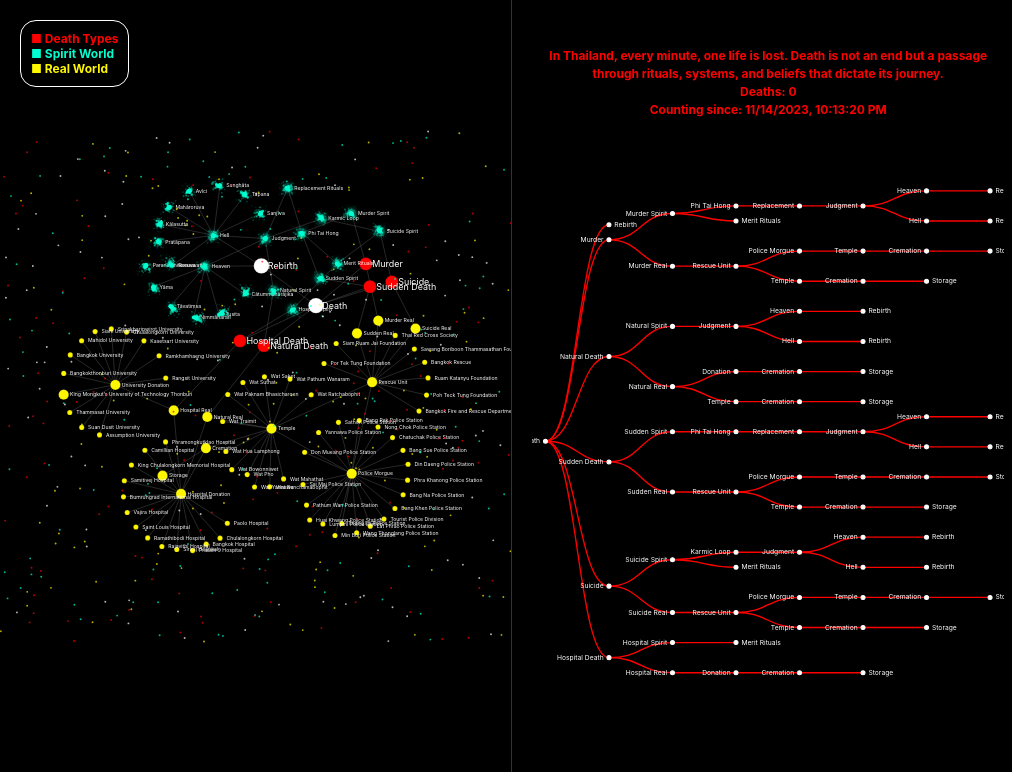
D3 v7 page, settled after 480 driven frames (8 s of simulated time); the page loaded 1 data file(s).


    const fgSvg = d3.select("#forceGraph");
    const fgViewBox = fgSvg.attr("viewBox").split(" ");
    const fgWidth = +fgViewBox[2];
    const fgHeight = +fgViewBox[3];
    const colors = ["#ffffff", "#ff0000", "#00ffd0", "#fff700"];
    const specialNodes = new Set(["Wat Pho", "Wat Saket", "Wat Benchamabophit", "Wat Traimit", "Wat Ratchabophit", 
        "Wat Bowonniwet", "Wat Suthat", "Wat Mahathat", "Wat Hua Lamphong", "Wat Pathum Wanaram", "Wat Yannawa", 
        "Wat Paknam Bhasicharoen", "Siriraj Hospital", "Bumrungrad International Hospital", "Chulalongkorn Hospital", 
        "Ramathibodi Hospital", "King Chulalongkorn Memorial Hospital", "Bangkok Hospital", "Vajira Hospital", 
        "Phramongkutklao Hospital", "Rajavithi Hospital", "Samitivej Hospital", "Paolo Hospital", "Saint Louis Hospital", 
        "Camillian Hospital", "Praram 9 Hospital", "Lumpini Police Station", "Bang Rak Police Station", 
        "Tourist Police Division", "Pathum Wan Police Station", "Phra Khanong Police Station", "Thong Lo Police Station", 
        "Sathon Police Station", "Din Daeng Police Station", "Huai Khwang Police Station", "Chatuchak Police Station", 
        "Lat Phrao Police Station", "Don Mueang Police Station", "Bang Na Police Station", "Min Buri Police Station", 
        "Nong Chok Police Station", "Bang Khen Police Station", "Sai Mai Police Station", "Bang Sue Police Station", 
        "Wang Thonglang Police Station", "Yannawa Police Station", "Chulalongkorn University", "Thammasat University", 
        "Mahidol University", "Kasetsart University", "King Mongkut's University of Technology Thonburi", 
        "Srinakharinwirot University", "Assumption University", "Bangkok University", "Ramkhamhaeng University", 
        "Suan Dusit University", "Siam University", "Rangsit University", "Bangkokthonburi University", 
        "Ruam Katanyu Foundation", "Por Tek Tung Foundation", "Sawang Boriboon Thammasathan Foundation", 
        "Poh Teck Tung Foundation", "Siam Ruam Jai Foundation", "Bangkok Rescue", "Bangkok Fire and Rescue Department", 
        "Thai Red Cross Society", "Cātummahārājika", "Tāvatiṃsa", "Yāma", "Tusita", "Nimmānarati", 
        "Paranimmitavasavatti", "Sanjīva", "Kālasutta", "Sanghāta", "Roruva", "Mahāroruva", "Tapana", "Pratāpana", "Avīci"]);
    function getNodeRadius(d) {
      if(specialNodes.has(d.id)) return 4;
      if(d.group === 0) return 12;
      else if(d.group === 1) return 10;
      else return 8;
    }
    d3.json("data.json").then(function(data) {
      const simulation = d3.forceSimulation(data.nodes)
        .force("link", d3.forceLink(data.links).id(d => d.id).distance(80))
        .force("charge", d3.forceManyBody().strength(-150))
        .force("center", d3.forceCenter(fgWidth / 2, fgHeight / 2))
        .force("x", d3.forceX(fgWidth / 2).strength(0.15))
        .force("y", d3.forceY(fgHeight / 2).strength(0.15))
        .force("collision", d3.forceCollide().radius(d => getNodeRadius(d)))
        .alphaDecay(0.005);
      setInterval(() => simulation.restart(), 2000);
      const link = fgSvg.append("g")
        .selectAll("line")
        .data(data.links)
        .join("line")
        .attr("class", "link");
      const node = fgSvg.append("g")
        .selectAll("circle")
        .data(data.nodes)
        .join("circle")
        .attr("class", d => d.group === 2 ? "node spirit-node" : "node")
        .attr("r", d => getNodeRadius(d))
        .attr("fill", d => colors[d.group])
        .call(d3.drag()
          .on("start", (event, d) => {
            if (!event.active) simulation.alphaTarget(0.3).restart();
            d.fx = d.x;
            d.fy = d.y;
          })
          .on("drag", (event, d) => {
            d.fx = event.x;
            d.fy = event.y;
          })
          .on("end", (event, d) => {
            if (!event.active) simulation.alphaTarget(0);
            d.fx = null;
            d.fy = null;
          }))
        .on("click", (event, d) => {
          createClickParticles(d.x, d.y, colors[d.group]);
        });
      const label = fgSvg.append("g")
        .selectAll("text")
        .data(data.nodes)
        .join("text")
        .text(d => d.id)
        .attr("font-size", d => (d.group === 0 || d.group === 1) ? 14 : 8)
        .attr("dx", 10)
        .attr("dy", "0.35em");
      simulation.on("tick", () => {
        link.attr("x1", d => d.source.x)
            .attr("y1", d => d.source.y)
            .attr("x2", d => d.target.x)
            .attr("y2", d => d.target.y);
        node.attr("cx", d => d.x)
            .attr("cy", d => d.y);
        label.attr("x", d => d.x)
             .attr("y", d => d.y);
      });
      function createClickParticles(x, y, color) {
        const particles = fgSvg.append("g");
        for (let i = 0; i < 40; i++) {
          particles.append("circle")
            .attr("cx", x)
            .attr("cy", y)
            .attr("r", Math.random() * 2 + 1)
            .attr("fill", color)
            .attr("opacity", 1)
            .transition()
            .duration(800)
            .attr("cx", x + (Math.random() - 0.5) * 40)
            .attr("cy", y + (Math.random() - 0.5) * 40)
            .attr("opacity", 0)
            .remove();
        }
      }
      const spiritNodes = data.nodes.filter(d => d.group === 2);
      spiritNodes.forEach(d => {
        d3.interval(() => {
          for (let i = 0; i < 10; i++) {
            createSpiritSpark(d.x, d.y, colors[d.group]);
          }
        }, 100);
      });
      function createSpiritSpark(x, y, color) {
        const spark = fgSvg.append("circle")
          .attr("cx", x)
          .attr("cy", y)
          .attr("r", Math.random() * 2 + 1)
          .attr("fill", color)
          .attr("opacity", 0.9);
        spark.transition()
          .duration(1500)
          .attr("r", 1)
          .attr("cx", x + (Math.random() - 0.5) * 30)
          .attr("cy", y + (Math.random() - 0.5) * 30)
          .attr("opacity", 0)
          .remove();
      }
      const bgParticles = d3.range(500).map(() => ({
        x: Math.random() * fgWidth,
        y: Math.random() * fgHeight,
        vx: (Math.random() - 0.8) * 0.3,
        vy: (Math.random() - 0.8) * 0.3,
        color: colors[Math.floor(Math.random() * colors.length)]
      }));
      const bg = fgSvg.append("g");
      bg.selectAll("circle")
        .data(bgParticles)
        .enter()
        .append("circle")
        .attr("class", "bg-particle")
        .attr("cx", d => d.x)
        .attr("cy", d => d.y)
        .attr("r", 1.5)
        .attr("fill", d => d.color)
        .attr("opacity", 0.7);
      d3.timer(() => {
        bg.selectAll(".bg-particle")
          .each(function(d) {
            d.x = (d.x + d.vx + fgWidth) % fgWidth;
            d.y = (d.y + d.vy + fgHeight) % fgHeight;
            d3.select(this)
              .attr("cx", d.x)
              .attr("cy", d.y);
          });
      });
    }).catch(error => console.error("Error loading data:", error));
    
    const deathCountEl = d3.select("#deathCount");
    const startTimeEl = d3.select("#startTime");
    const now = new Date();
    startTimeEl.text("Counting since: " + now.toLocaleString());
    let deathCount = 0;
    
    const fullTreeData = {
      name: "Death",
      children: [
        { name: "Rebirth" },
        { name: "Murder", children: [
            { name: "Murder Spirit", children: [
                { name: "Phi Tai Hong", children: [
                    { name: "Replacement", children: [
                        { name: "Judgment", children: [
                            { name: "Heaven", children: [{ name: "Rebirth" }] },
                            { name: "Hell",  children: [{ name: "Rebirth" }] }
                        ]}
                    ]}
                ]},
                { name: "Merit Rituals" }
            ]},
            { name: "Murder Real", children: [
                { name: "Rescue Unit", children: [
                    { name: "Police Morgue", children: [
                        { name: "Temple", children: [
                          { name: "Cremation", children: [{ name: "Storage" }] }
                        ]}
                    ]},
                    { name: "Temple", children: [
                      { name: "Cremation", children: [{ name: "Storage" }] }
                    ]}
                ]}
            ]}
        ]},
        { name: "Natural Death", children: [
            { name: "Natural Spirit", children: [
                { name: "Judgment", children: [
                    { name: "Heaven", children: [{ name: "Rebirth" }] },
                    { name: "Hell",  children: [{ name: "Rebirth" }] }
                ]}
            ]},
            { name: "Natural Real", children: [
                { name: "Donation", children: [
                  { name: "Cremation", children: [{ name: "Storage" }] }
                ]},
                { name: "Temple", children: [
                  { name: "Cremation", children: [{ name: "Storage" }] }
                ]}
            ]}
        ]},
        { name: "Sudden Death", children: [
            { name: "Sudden Spirit", children: [
                { name: "Phi Tai Hong", children: [
                    { name: "Replacement", children: [
                        { name: "Judgment", children: [
                            { name: "Heaven", children: [{ name: "Rebirth" }] },
                            { name: "Hell",  children: [{ name: "Rebirth" }] }
                        ]}
                    ]}
                ]}
            ]},
            { name: "Sudden Real", children: [
                { name: "Rescue Unit", children: [
                    { name: "Police Morgue", children: [
                        { name: "Temple", children: [
                          { name: "Cremation", children: [{ name: "Storage" }] }
                        ]}
                    ]},
                    { name: "Temple", children: [
                      { name: "Cremation", children: [{ name: "Storage" }] }
                    ]}
                ]}
            ]}
        ]},
        { name: "Suicide", children: [
            { name: "Suicide Spirit", children: [
                { name: "Karmic Loop", children: [
                    { name: "Judgment", children: [
                        { name: "Heaven", children: [{ name: "Rebirth" }] },
                        { name: "Hell",  children: [{ name: "Rebirth" }] }
                    ]}
                ]},
                { name: "Merit Rituals" }
            ]},
            { name: "Suicide Real", children: [
                { name: "Rescue Unit", children: [
                    { name: "Police Morgue", children: [
                        { name: "Temple", children: [
                          { name: "Cremation", children: [{ name: "Storage" }] }
                        ]}
                    ]},
                    { name: "Temple", children: [
                      { name: "Cremation", children: [{ name: "Storage" }] }
                    ]}
                ]}
            ]}
        ]},
        { name: "Hospital Death", children: [
            { name: "Hospital Spirit", children: [{ name: "Merit Rituals" }] },
            { name: "Hospital Real", children: [
                { name: "Donation", children: [
                  { name: "Cremation", children: [{ name: "Storage" }] }
                ]}
            ]}
        ]}
      ]
    };
    
    const deathTemplates = [
      {
        name: "Murder",
        children: [
          { name: "Murder Spirit", children: [
              { name: "Phi Tai Hong", children: [
                  { name: "Replacement", children: [
                      { name: "Judgment", children: [
                          { name: "Heaven", children: [{ name: "Rebirth" }] },
                          { name: "Hell",  children: [{ name: "Rebirth" }] }
                      ]}
                  ]}
              ]}
          ]},
          { name: "Murder Real", children: [
              { name: "Rescue Unit", children: [
                  { name: "Police Morgue", children: [
                    { name: "Temple", children: [
                      { name: "Cremation", children: [{ name: "Storage" }] }
                    ]}
                  ]},
                  { name: "Temple", children: [
                    { name: "Cremation", children: [{ name: "Storage" }] }
                  ]}
              ]}
          ]}
        ]
      },
      {
        name: "Natural Death",
        children: [
          { name: "Natural Spirit", children: [
              { name: "Judgment", children: [
                  { name: "Heaven", children: [{ name: "Rebirth" }] },
                  { name: "Hell",  children: [{ name: "Rebirth" }] }
              ]}
          ]},
          { name: "Natural Real", children: [
              { name: "Donation", children: [
                { name: "Cremation", children: [{ name: "Storage" }] }
              ]},
              { name: "Temple", children: [
                { name: "Cremation", children: [{ name: "Storage" }] }
              ]}
          ]}
        ]
      },
      {
        name: "Suicide",
        children: [
          { name: "Suicide Spirit", children: [
              { name: "Karmic Loop", children: [
                  { name: "Judgment", children: [
                      { name: "Heaven", children: [{ name: "Rebirth" }] },
                      { name: "Hell",  children: [{ name: "Rebirth" }] }
                  ]}
              ]},
              { name: "Merit Rituals" }
          ]},
          { name: "Suicide Real", children: [
              { name: "Rescue Unit", children: [
                  { name: "Police Morgue", children: [
                    { name: "Temple", children: [
                      { name: "Cremation", children: [{ name: "Storage" }] }
                    ]}
                  ]},
                  { name: "Temple", children: [
                    { name: "Cremation", children: [{ name: "Storage" }] }
                  ]}
              ]}
          ]}
        ]
      },
      {
        name: "Hospital Death",
        children: [
          { name: "Hospital Spirit", children: [{ name: "Merit Rituals" }] },
          { name: "Hospital Real", children: [
              { name: "Donation", children: [
                { name: "Cremation", children: [{ name: "Storage" }] }
              ]}
          ]}
        ]
      }
    ];
    
    const treeSvg = d3.select("#decisionTree");
    const treeMargin = { top: 20, right: 20, bottom: 20, left: 20 };
    const treeViewBox = treeSvg.attr("viewBox").split(" ");
    const tWidth = 700 - treeMargin.left - treeMargin.right;
    const tHeight = +treeViewBox[3] - treeMargin.top - treeMargin.bottom;
    const treeLayout = d3.tree().size([tHeight, tWidth]);
    
    function randomizeJudgment(node) {
      if(node.data.name === "Judgment" && node.children && node.children.length === 2) {
        node.children = [node.children[Math.floor(Math.random() * node.children.length)]];
      }
      if(node.children) {
        node.children.forEach(child => randomizeJudgment(child));
      }
    }
    
    function renderTree(treeData, randomize = false) {
      treeSvg.selectAll("*").remove();
      const root = d3.hierarchy(treeData);
      treeLayout(root);
      if(randomize) {
        randomizeJudgment(root);
      }
      const g = treeSvg.append("g")
        .attr("transform", "translate(" + treeMargin.left + "," + treeMargin.top + ")");
      g.selectAll(".tree-link")
        .data(root.links())
        .enter().append("path")
        .attr("class", "tree-link")
        .attr("d", d3.linkHorizontal()
          .x(function(d) { return d.y; })
          .y(function(d) { return d.x; }))
        .style("stroke", "#ff0000")
        .style("stroke-width", 2);
      const nodes = g.selectAll(".tree-node")
        .data(root.descendants())
        .enter().append("g")
        .attr("class", "tree-node")
        .attr("transform", function(d) { return "translate(" + d.y + "," + d.x + ")"; });
      nodes.append("circle").attr("r", 3);
      nodes.append("text")
        .attr("dx", function(d) { return d.children ? -8 : 8; })
        .attr("dy", 3)
        .style("text-anchor", function(d) { return d.children ? "end" : "start"; })
        .attr("font-size", 12)
        .text(function(d) { return d.data.name; });
    }
    
    renderTree(fullTreeData, false);
    
    setInterval(function() {
      deathCount++;
      deathCountEl.text(deathCount);
      if (deathCount === 1) {
        const randomTemplate = deathTemplates[Math.floor(Math.random() * deathTemplates.length)];
        const randomTree = { name: "Death", children: [randomTemplate] };
        renderTree(randomTree, true);
      }
    }, 60000);
  

### data: data.json
{
 "nodes": [
  {
   "id": "Death",
   "group": 0
  },
  {
   "id": "Rebirth",
   "group": 0
  },
  {
   "id": "Murder",
   "group": 1
  },
  {
   "id": "Natural Death",
   "group": 1
  },
  {
   "id": "Sudden Death",
   "group": 1
  },
  {
   "id": "Suicide",
   "group": 1
  },
  {
   "id": "Hospital Death",
   "group": 1
  },
  {
   "id": "Murder Spirit",
   "group": 2
  },
  "... 104 more items"
 ],
 "links": [
  {
   "source": "Death",
   "target": "Rebirth"
  },
  {
   "source": "Death",
   "target": "Murder"
  },
  {
   "source": "Death",
   "target": "Natural Death"
  },
  {
   "source": "Death",
   "target": "Sudden Death"
  },
  {
   "source": "Death",
   "target": "Suicide"
  },
  {
   "source": "Death",
   "target": "Hospital Death"
  },
  {
   "source": "Murder",
   "target": "Murder Spirit"
  },
  {
   "source": "Natural Death",
   "target": "Natural Spirit"
  },
  "... 116 more items"
 ]
}